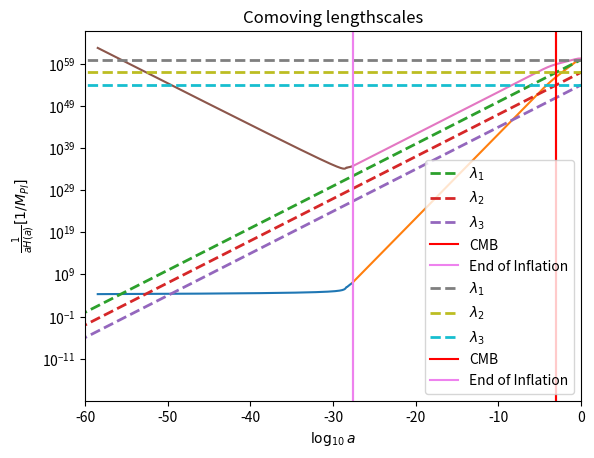

Generate this figure with matplotlib:
import numpy as np
import matplotlib.pyplot as plt
from scipy.integrate import odeint

def potential(phi,potparams):
	mass = potparams
	v = 0.5*(mass**2)*phi*phi
	dvdphi = mass**2*phi
	return v,dvdphi

def bgeqn(Phi,N,potparams):
	phi = Phi[0]
	dphidN = Phi[1]
	v,dvdphi = potential(phi,potparams)
	d2phidN2 = -(3.-0.5*(dphidN*dphidN))*dphidN-(6.-(dphidN*dphidN))*dvdphi/(2.*v)
	return dphidN,d2phidN2
	
potparams = 7e-6

#Initial condition
phi0 = np.zeros(2)
phi0[0] = 16.5
Vini,dV_ini = potential(phi0[0],potparams)
phi0[1] = -dV_ini/Vini

N = np.arange(0,71,5e-3)

phi = odeint(bgeqn,phi0,N,args = (potparams,))
V,dV = potential(phi[:,0],potparams)
H = np.sqrt(V/(3-((phi[:,1])**2)/2))
Rinfl = 1/H

def H(a,Or,Om,Ok,Ol,H0):
	Hz = H0*((Or/a**4)+(Om/a**3)+(Ok/a**2)+Ol)**0.50e0
	return Hz

Or=2.47e-5/(67.36/100.0)**2
Om=0.3153
Ok = 0.0e0
Ol=1-Or-Om-Ok
H0=67.36

C=2.99792458e8
Km=1000
MPc=3.085678e22
mGeVinv=5.07e15
MplGeV=2.4e18
Const=Km/MPc/C/mGeVinv/MplGeV

a = np.logspace(-71, 0, 1000)
Hz=np.zeros(len(a))
Hz = H(a,Or,Om,Ok,Ol,H0)*Const
RadH = 1/Hz

lambda1=10**60*a
lambda2=10**57*a
lambda3=10**54*a

down = []
for i in lambda1:
	if i < Rinfl[0]:
		down.append(i)

tr = np.where(lambda1 == down[-1])[0][0]
pr = np.log10(a)[tr]
extra = -2.75
aN = N*0.4343+pr+extra

down1 = []
for i in RadH:
	if i < Rinfl[-1]:
		down1.append(i)

tr1 = np.where(RadH == down1[-1])[0][0]
pr1 = np.log10(a)[tr1]

plt.xlim([-60,0])
plt.xlabel(r'$\log_{10} a$')
plt.yscale('log')
plt.ylabel(r'$\frac{1}{H(a)} [1/M_{Pl}]$')
plt.plot(aN,Rinfl)
plt.plot(np.log10(a[tr1:]), RadH[tr1:])
plt.plot(np.log10(a),lambda1, lw=2,linestyle='--',label=r'$\lambda_1$')
plt.plot(np.log10(a),lambda2, lw=2,linestyle='--',label=r'$\lambda_2$')
plt.plot(np.log10(a),lambda3, lw=2,linestyle='--',label=r'$\lambda_3$')
plt.axvline(np.log10(1/1101), 0, 1, label='CMB',color='red')
plt.axvline(pr1, 0, 1, label='End of Inflation',color='violet')
plt.title('Physical lengthscales')
plt.legend()
plt.show()

plt.xlim([-60,0])
plt.xlabel(r'$\log_{10} a$')
plt.yscale('log')
plt.ylabel(r'$\frac{1}{aH(a)} [1/M_{Pl}]$')
plt.plot(aN,Rinfl/(10**aN))
plt.plot(np.log10(a[tr1:]),(RadH/a)[tr1:])
plt.plot(np.log10(a),lambda1/a, lw=2,linestyle='--',label=r'$\lambda_1$')
plt.plot(np.log10(a),lambda2/a, lw=2,linestyle='--',label=r'$\lambda_2$')
plt.plot(np.log10(a),lambda3/a, lw=2,linestyle='--',label=r'$\lambda_3$')
plt.axvline(np.log10(1/1101), 0, 1, label='CMB',color='red')
plt.axvline(pr1, 0, 1, label='End of Inflation',color='violet')
plt.title('Comoving lengthscales')
plt.legend()
plt.show()
